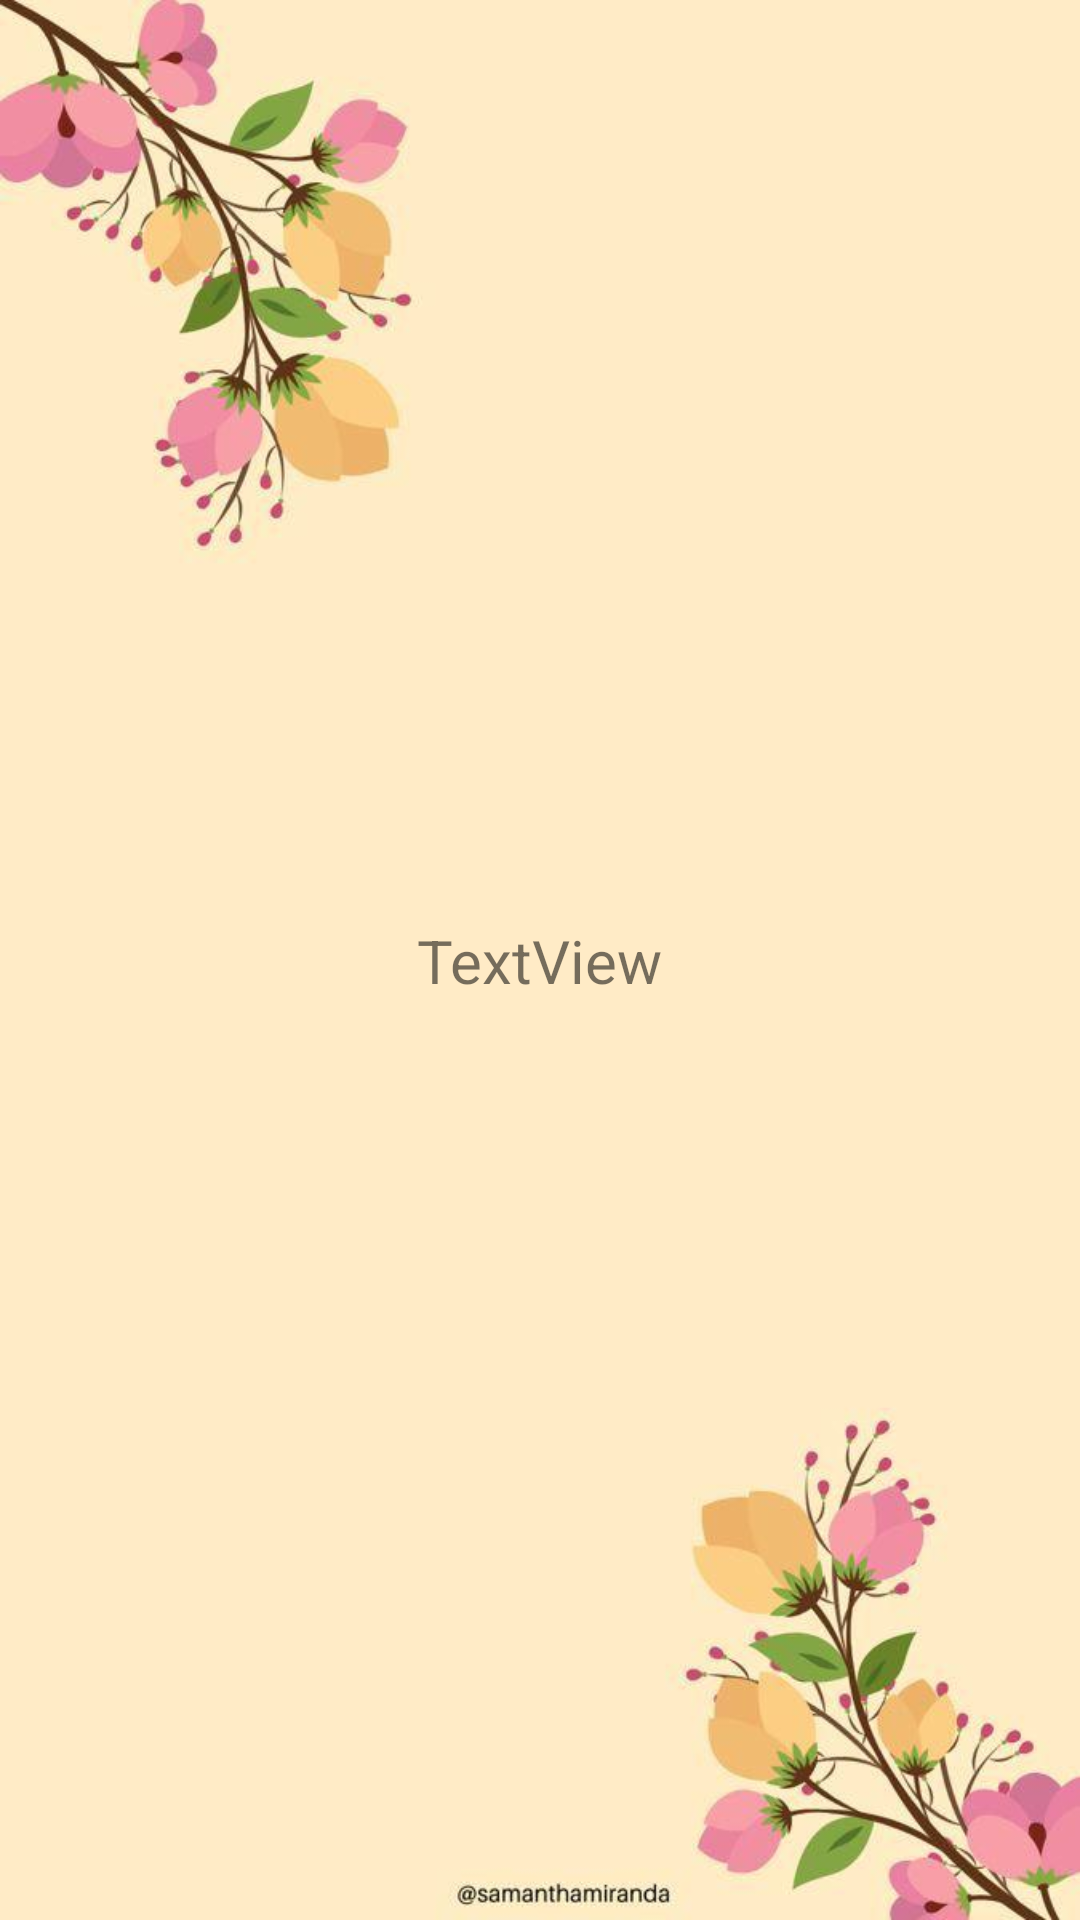

This screen was rendered from an Android layout file. Write that file and the resources it references.
<!-- AndroidManifest.xml: application theme Theme.MariamAletDialog -->
<!-- res/layout/activity_main.xml -->
<?xml version="1.0" encoding="utf-8"?>
<androidx.constraintlayout.widget.ConstraintLayout xmlns:android="http://schemas.android.com/apk/res/android"
    xmlns:app="http://schemas.android.com/apk/res-auto"
    xmlns:tools="http://schemas.android.com/tools"
    android:layout_width="match_parent"
    android:layout_height="match_parent"
    android:background="@drawable/f"
    tools:context=".MainActivity2">

    <TextView
        android:id="@+id/tvTexts"
        android:layout_width="wrap_content"
        android:layout_height="wrap_content"
        android:text="TextView"
        app:layout_constraintBottom_toBottomOf="parent"
        android:textSize="20dp"
        app:layout_constraintEnd_toEndOf="parent"
        app:layout_constraintStart_toStartOf="parent"
        app:layout_constraintTop_toTopOf="parent" />
</androidx.constraintlayout.widget.ConstraintLayout>
<!-- resources referenced by this layout -->
<resources>
  <!-- drawable f: jpeg bitmap (drawable-v24, 31540 bytes) -->
  <style name="Theme.MariamAletDialog" parent="Theme.AppCompat.Light.NoActionBar">
          
          <item name="colorPrimary">@color/purple_500</item>
          <item name="colorPrimaryVariant">@color/purple_700</item>
          <item name="colorOnPrimary">@color/white</item>
          
          <item name="colorSecondary">@color/teal_200</item>
          <item name="colorSecondaryVariant">@color/teal_700</item>
          <item name="colorOnSecondary">@color/black</item>
          
          <item name="android:statusBarColor" tools:targetApi="l">?attr/colorPrimaryVariant</item>
          
      </style>
  <!-- not gathered from this repository: default colours our renderer supplied (Android Studio template values) -->
  <color name="purple_500">#FF6200EE</color>
  <color name="purple_700">#FF3700B3</color>
  <color name="teal_200">#FF03DAC5</color>
  <color name="teal_700">#FF018786</color>
  <color name="black">#FF000000</color>
  <color name="white">#FFFFFFFF</color>
</resources>
